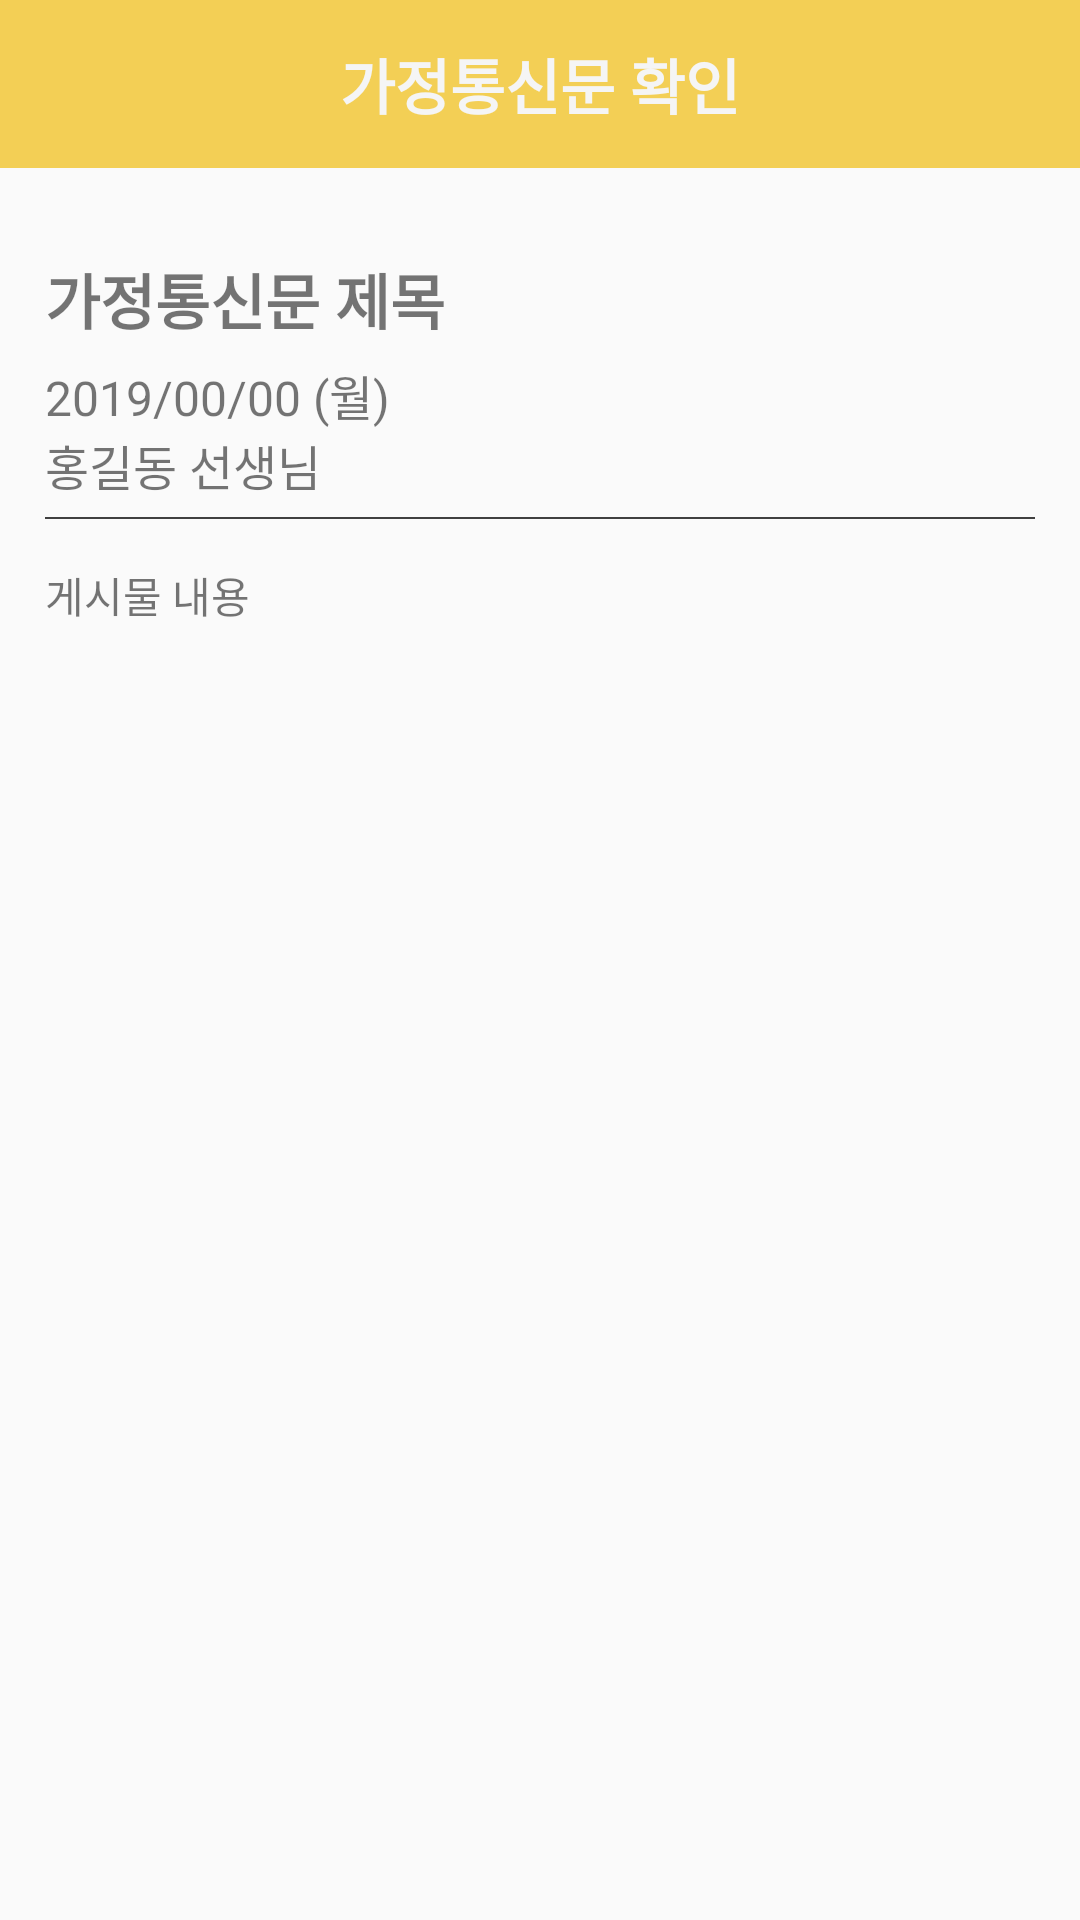

Write the Android layout XML for this screen, with the resource values it uses.
<!-- AndroidManifest.xml: application theme AppTheme -->
<!-- res/layout/activity_student_board_view.xml -->
<?xml version="1.0" encoding="utf-8"?>
<LinearLayout
    xmlns:android="http://schemas.android.com/apk/res/android"
    xmlns:app="http://schemas.android.com/apk/res-auto"
    xmlns:tools="http://schemas.android.com/tools"
    android:layout_width="match_parent"
    android:layout_height="match_parent"
    android:orientation="vertical"
    android:weightSum="10"
    tools:context=".StudentBoardViewActivity">

    <android.support.v7.widget.Toolbar
        android:layout_width="match_parent"
        android:layout_height="wrap_content"
        android:background="@color/colorPrimary"
        android:minHeight="?attr/actionBarSize"
        app:popupTheme="@style/ThemeOverlay.AppCompat.Light"
        app:theme="@style/ThemeOverlay.AppCompat.Dark.ActionBar">

        <TextView
            android:layout_width="wrap_content"
            android:layout_height="wrap_content"
            android:text="가정통신문 확인"
            android:layout_gravity="center"
            android:id="@+id/student_main_toolbar"
            android:textSize="20sp"
            android:textStyle="bold"
            android:textColor="@color/normalWhite"/>

    </android.support.v7.widget.Toolbar>

    <TextView
        android:id="@+id/tv_board_title"
        android:layout_width="match_parent"
        android:layout_height="0dp"
        android:layout_weight="1"
        android:gravity="bottom"
        android:text="가정통신문 제목"
        android:textStyle="bold"
        android:paddingLeft="15dp"
        android:textSize="20sp"/>

    <TextView
        android:id="@+id/tv_board_date"
        android:layout_width="match_parent"
        android:layout_height="0dp"
        android:layout_weight="0.5"
        android:gravity="bottom"
        android:text="2019/00/00 (월)"
        android:paddingLeft="15dp"
        android:textSize="16sp"/>

    <TextView
        android:id="@+id/tv_board_teacher"
        android:layout_width="match_parent"
        android:layout_height="0dp"
        android:layout_weight="0.5"
        android:gravity="top"
        android:text="홍길동 선생님"
        android:paddingLeft="15dp"
        android:textSize="16sp"/>

    <View
        android:layout_width="match_parent"
        android:layout_height="0.5dp"
        android:layout_marginLeft="15dp"
        android:layout_marginRight="15dp"
        android:background="@color/colorNormal"/>

    <TextView
        android:id="@+id/tv_board_text"
        android:layout_width="match_parent"
        android:layout_height="0dp"
        android:layout_weight="8"
        android:padding="15dp"
        android:text="게시물 내용"/>

</LinearLayout>
<!-- resources referenced by this layout -->
<resources>
  <color name="colorNormal">#404040</color>
  <color name="colorPrimary">#F3CF55</color>
  <color name="normalWhite">#F5F5F5</color>
  <style name="AppTheme" parent="Theme.AppCompat.Light.NoActionBar">
          
          <item name="colorPrimary">@color/colorPrimary</item>
          <item name="colorPrimaryDark">@color/colorPrimaryDark</item>
          <item name="colorAccent">@color/colorAccent</item>
      </style>
  <color name="colorPrimaryDark">#E6C24F</color>
  <color name="colorAccent">#404040</color>
</resources>
